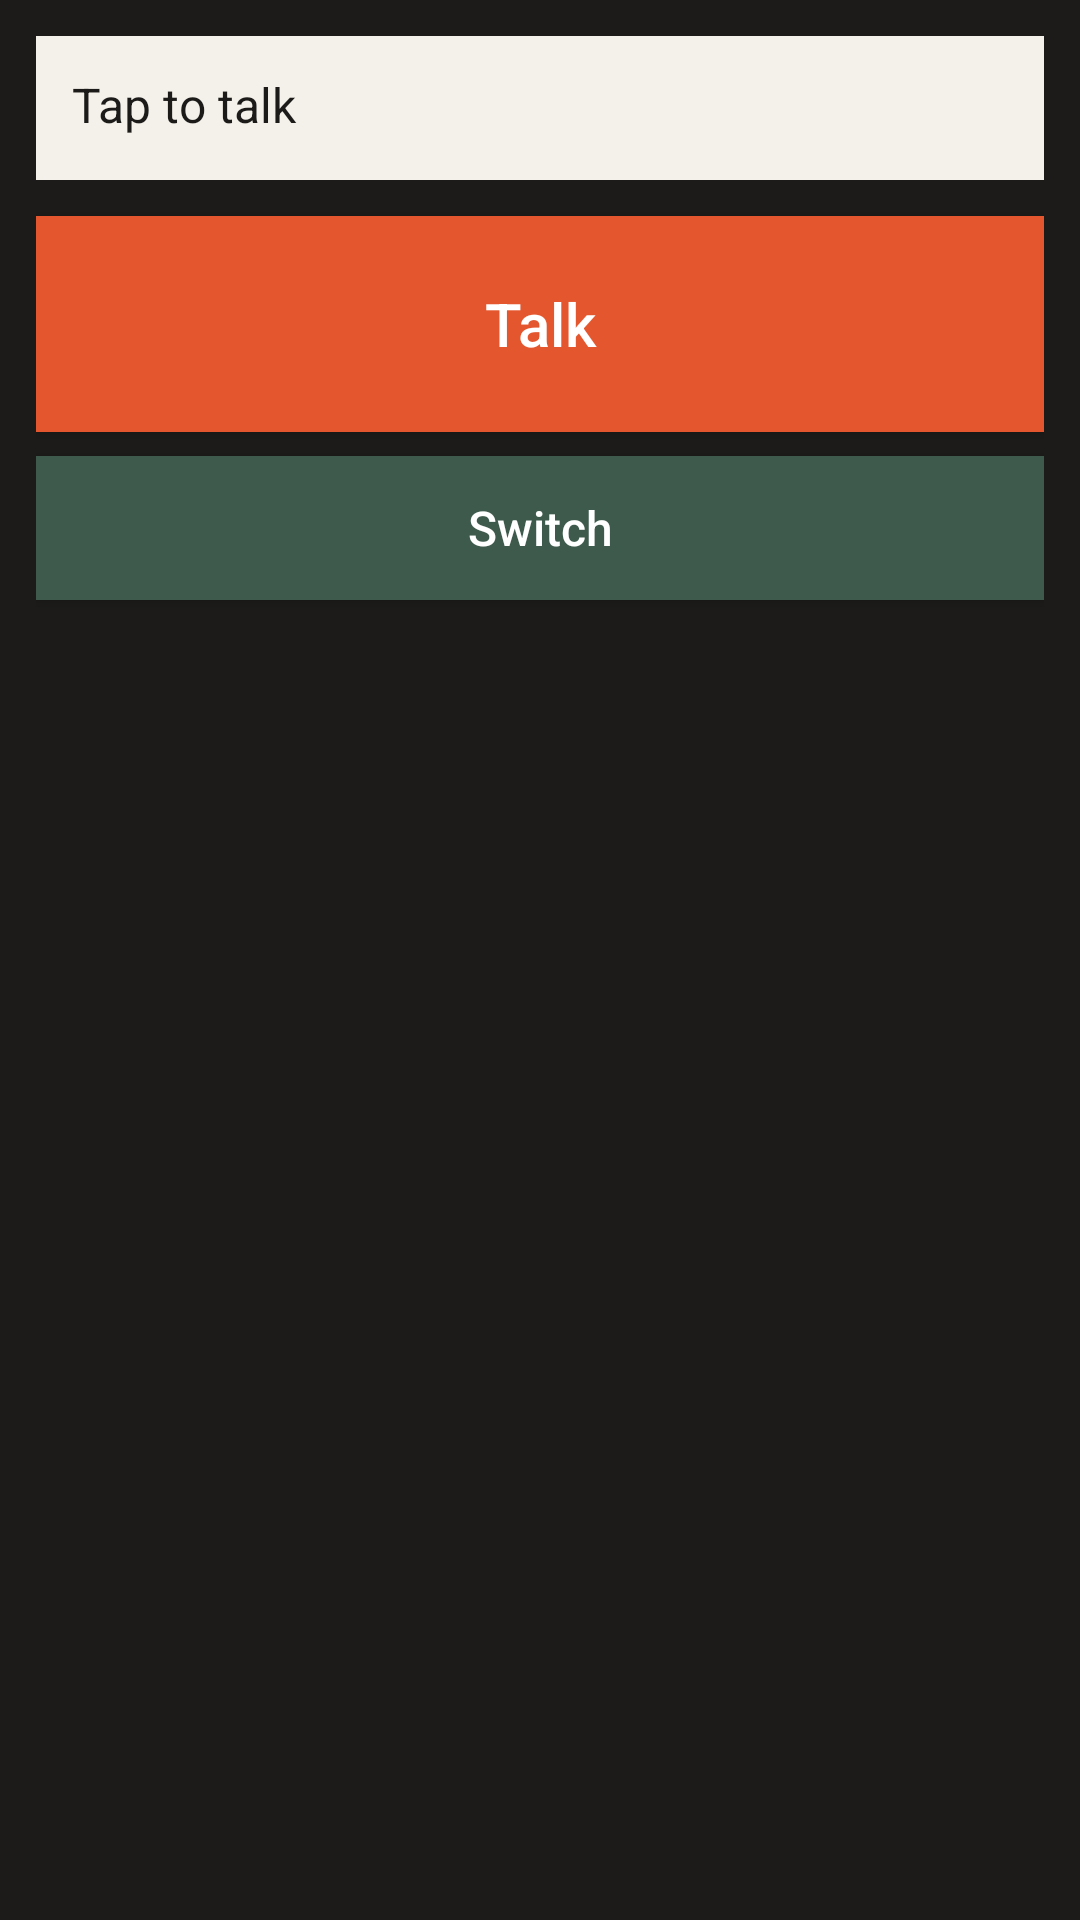

Produce the Android XML layout that renders to this screen, including the resource entries it uses.
<!-- AndroidManifest.xml: application theme Theme.Dictation -->
<!-- res/layout/keyboard.xml -->
<?xml version="1.0" encoding="utf-8"?>
<LinearLayout xmlns:android="http://schemas.android.com/apk/res/android"
    android:layout_width="match_parent"
    android:layout_height="wrap_content"
    android:background="#1C1B19"
    android:orientation="vertical"
    android:padding="12dp">

    <TextView
        android:id="@+id/strip"
        android:layout_width="match_parent"
        android:layout_height="wrap_content"
        android:background="#F4F1EA"
        android:minHeight="48dp"
        android:padding="12dp"
        android:text="Tap to talk"
        android:textColor="#1C1B19"
        android:textSize="16sp" />

    <Button
        android:id="@+id/talk"
        android:layout_width="match_parent"
        android:layout_height="72dp"
        android:layout_marginTop="12dp"
        android:background="#E4572E"
        android:text="Talk"
        android:textAllCaps="false"
        android:textColor="#FFFFFF"
        android:textSize="20sp" />

    <Button
        android:id="@+id/switch_key"
        android:layout_width="match_parent"
        android:layout_height="48dp"
        android:layout_marginTop="8dp"
        android:background="#3D5A4C"
        android:text="Switch"
        android:textAllCaps="false"
        android:textColor="#FFFFFF"
        android:textSize="16sp" />
</LinearLayout>
<!-- resources referenced by this layout -->
<resources>
  <style name="Theme.Dictation" parent="android:Theme.Material.Light.NoActionBar">
          <item name="android:statusBarColor">#1C1B19</item>
          <item name="android:navigationBarColor">#1C1B19</item>
          <item name="android:windowBackground">#F4F1EA</item>
      </style>
</resources>
